Run: headless pygame with SDL's dummy video driver; simulated clock (each Clock.tick advances the game by its frame time, no real sleeping); random seed 0; keys injected as events and as key.get_pressed() state; no mouse input.
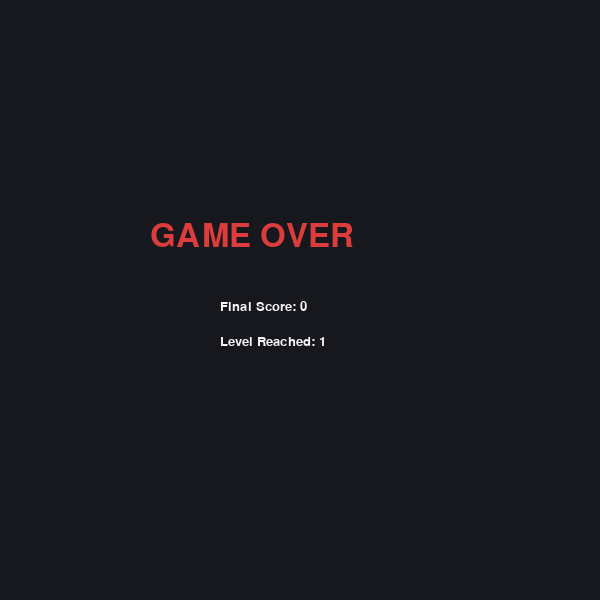
Frame 1 of 1 · flips 1–60 · no input (game ended)

The pygame program that drew these frames:

import pygame
import random
import sys

pygame.init()

WIDTH = 600
HEIGHT = 600
CELL_SIZE = 20
TOP_PANEL = 60

screen = pygame.display.set_mode((WIDTH, HEIGHT))
pygame.display.set_caption("Snake")

clock = pygame.time.Clock()

# Colors
BG = (22, 24, 29)
PANEL = (35, 38, 46)
GRID = (45, 48, 56)
SNAKE_HEAD = (90, 220, 120)
SNAKE_BODY = (50, 170, 90)
FOOD_COLOR = (240, 80, 80)
WHITE = (245, 245, 245)
YELLOW = (255, 210, 80)
RED = (220, 60, 60)

font = pygame.font.SysFont("Verdana", 20)
big_font = pygame.font.SysFont("Verdana", 48)

snake = [(100, 100), (80, 100), (60, 100)]
direction = "RIGHT"
next_direction = "RIGHT"

food = None

score = 0
level = 1
speed = 8
foods_for_next_level = 3


def draw_grid():
    for x in range(0, WIDTH, CELL_SIZE):
        pygame.draw.line(screen, GRID, (x, TOP_PANEL), (x, HEIGHT))

    for y in range(TOP_PANEL, HEIGHT, CELL_SIZE):
        pygame.draw.line(screen, GRID, (0, y), (WIDTH, y))


def draw_snake():
    for index, part in enumerate(snake):
        x, y = part

        if index == 0:
            color = SNAKE_HEAD
        else:
            color = SNAKE_BODY

        pygame.draw.rect(
            screen,
            color,
            (x + 2, y + 2, CELL_SIZE - 4, CELL_SIZE - 4),
            border_radius=6
        )


def draw_food():
    x, y = food

    pygame.draw.circle(
        screen,
        FOOD_COLOR,
        (x + CELL_SIZE // 2, y + CELL_SIZE // 2),
        CELL_SIZE // 2 - 3
    )

    pygame.draw.circle(
        screen,
        YELLOW,
        (x + CELL_SIZE // 2 - 3, y + CELL_SIZE // 2 - 3),
        4
    )


def generate_food():
    while True:
        x = random.randrange(0, WIDTH, CELL_SIZE)
        y = random.randrange(TOP_PANEL, HEIGHT, CELL_SIZE)

        new_food = (x, y)

        if new_food not in snake:
            return new_food


def draw_panel():
    pygame.draw.rect(screen, PANEL, (0, 0, WIDTH, TOP_PANEL))

    title = font.render("Snake Game", True, WHITE)
    score_text = font.render(f"Score: {score}", True, WHITE)
    level_text = font.render(f"Level: {level}", True, WHITE)
    speed_text = font.render(f"Speed: {speed}", True, WHITE)

    screen.blit(title, (20, 18))
    screen.blit(score_text, (240, 18))
    screen.blit(level_text, (370, 18))
    screen.blit(speed_text, (480, 18))


def game_over():
    screen.fill(BG)

    text1 = big_font.render("GAME OVER", True, RED)
    final_score = font.render(f"Final Score: {score}", True, WHITE)
    final_level = font.render(f"Level Reached: {level}", True, WHITE)

    screen.blit(text1, (150, 220))
    screen.blit(final_score, (220, 300))
    screen.blit(final_level, (220, 335))

    pygame.display.update()
    pygame.time.delay(2500)

    pygame.quit()
    sys.exit()


food = generate_food()

running = True

while running:
    for event in pygame.event.get():
        if event.type == pygame.QUIT:
            running = False

        if event.type == pygame.KEYDOWN:
            if event.key == pygame.K_UP and direction != "DOWN":
                next_direction = "UP"

            elif event.key == pygame.K_DOWN and direction != "UP":
                next_direction = "DOWN"

            elif event.key == pygame.K_LEFT and direction != "RIGHT":
                next_direction = "LEFT"

            elif event.key == pygame.K_RIGHT and direction != "LEFT":
                next_direction = "RIGHT"

    direction = next_direction

    head_x, head_y = snake[0]

    if direction == "UP":
        head_y -= CELL_SIZE
    elif direction == "DOWN":
        head_y += CELL_SIZE
    elif direction == "LEFT":
        head_x -= CELL_SIZE
    elif direction == "RIGHT":
        head_x += CELL_SIZE

    new_head = (head_x, head_y)

    # Wall collision
    if head_x < 0 or head_x >= WIDTH or head_y < TOP_PANEL or head_y >= HEIGHT:
        game_over()

    # Snake body collision
    if new_head in snake:
        game_over()

    snake.insert(0, new_head)

    if new_head == food:
        score += 1

        if score % foods_for_next_level == 0:
            level += 1
            speed += 2

        food = generate_food()

    else:
        snake.pop()

    screen.fill(BG)

    draw_grid()
    draw_snake()
    draw_food()
    draw_panel()

    pygame.display.update()
    clock.tick(speed)

pygame.quit()
sys.exit()
